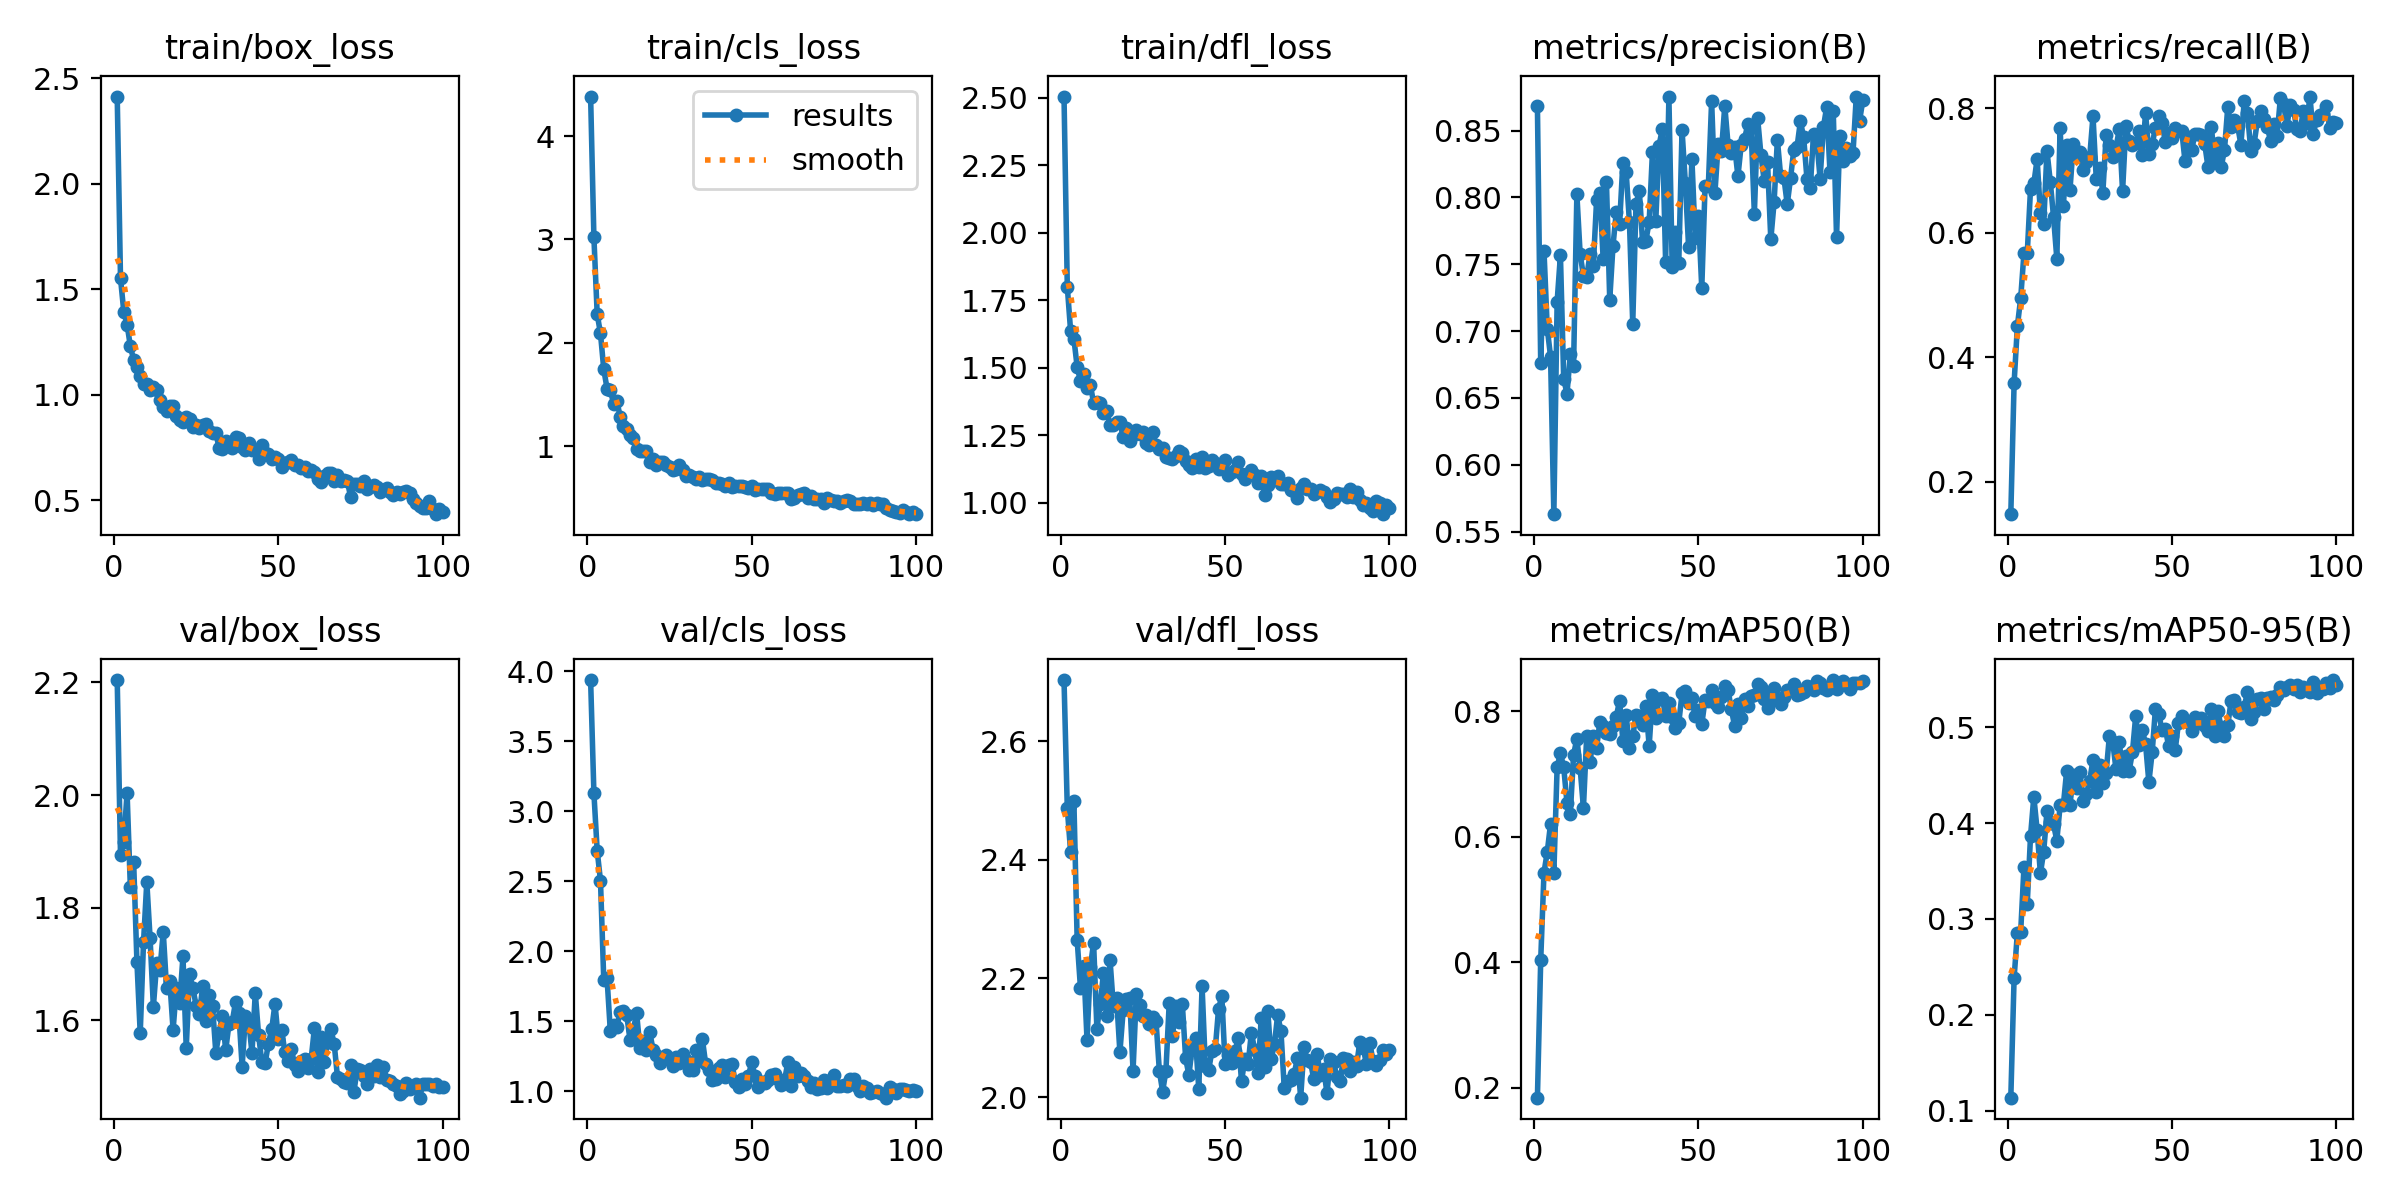

Data behind this chart, as committed beside it:
epoch, train/box_loss, train/cls_loss, train/dfl_loss, metrics/precision(B), metrics/recall(B), metrics/mAP50(B), metrics/mAP50-95(B), val/box_loss, val/cls_loss, val/dfl_loss, lr/pg0, lr/pg1, lr/pg2
1, 2.413, 4.383, 2.505, 0.8683, 0.1477, 0.1844, 0.1134, 2.204, 3.936, 2.703, 0.0003125, 0.0003125, 0.0003125
2, 1.552, 3.021, 1.799, 0.6761, 0.3584, 0.4032, 0.2385, 1.893, 3.128, 2.487, 0.0006312, 0.0006312, 0.0006312
3, 1.394, 2.278, 1.637, 0.7599, 0.4503, 0.543, 0.2858, 1.917, 2.717, 2.414, 0.0009434, 0.0009434, 0.0009434
4, 1.333, 2.09, 1.608, 0.7019, 0.4943, 0.5761, 0.2864, 2.004, 2.502, 2.5, 0.001213, 0.001213, 0.001213
5, 1.23, 1.744, 1.503, 0.6808, 0.5673, 0.6208, 0.354, 1.836, 1.793, 2.265, 0.0012, 0.0012, 0.0012
6, 1.165, 1.557, 1.451, 0.5631, 0.5669, 0.5425, 0.3162, 1.881, 1.804, 2.184, 0.001188, 0.001188, 0.001188
7, 1.133, 1.546, 1.477, 0.7221, 0.6709, 0.7112, 0.3866, 1.703, 1.427, 2.222, 0.001176, 0.001176, 0.001176
8, 1.09, 1.406, 1.425, 0.7567, 0.6792, 0.733, 0.4277, 1.577, 1.473, 2.096, 0.001163, 0.001163, 0.001163
9, 1.053, 1.435, 1.436, 0.6641, 0.7179, 0.7109, 0.393, 1.738, 1.456, 2.219, 0.001151, 0.001151, 0.001151
10, 1.049, 1.283, 1.37, 0.6533, 0.6318, 0.6542, 0.3476, 1.846, 1.567, 2.26, 0.001139, 0.001139, 0.001139
11, 1.022, 1.194, 1.371, 0.6825, 0.6138, 0.6365, 0.3704, 1.746, 1.574, 2.115, 0.001126, 0.001126, 0.001126
12, 1.035, 1.162, 1.369, 0.6741, 0.7314, 0.7307, 0.4123, 1.624, 1.54, 2.156, 0.001114, 0.001114, 0.001114
13, 1.022, 1.111, 1.333, 0.8023, 0.6822, 0.7565, 0.4014, 1.701, 1.364, 2.209, 0.001102, 0.001102, 0.001102
14, 0.9757, 1.075, 1.34, 0.7576, 0.6252, 0.7091, 0.3988, 1.69, 1.439, 2.137, 0.001089, 0.001089, 0.001089
15, 0.94, 0.9764, 1.289, 0.7412, 0.5583, 0.6462, 0.3818, 1.758, 1.555, 2.231, 0.001077, 0.001077, 0.001077
16, 0.9246, 0.9508, 1.289, 0.7405, 0.7681, 0.7615, 0.4187, 1.658, 1.306, 2.154, 0.001064, 0.001064, 0.001064
17, 0.9479, 0.9537, 1.3, 0.7577, 0.6427, 0.7186, 0.4194, 1.669, 1.36, 2.167, 0.001052, 0.001052, 0.001052
18, 0.9472, 0.9494, 1.297, 0.7488, 0.7401, 0.7603, 0.455, 1.583, 1.294, 2.076, 0.00104, 0.00104, 0.00104
19, 0.8977, 0.8443, 1.243, 0.7978, 0.6686, 0.7415, 0.4193, 1.658, 1.419, 2.146, 0.001027, 0.001027, 0.001027
20, 0.8796, 0.8763, 1.277, 0.803, 0.7424, 0.7835, 0.4505, 1.631, 1.294, 2.165, 0.001015, 0.001015, 0.001015
21, 0.8709, 0.8133, 1.229, 0.7541, 0.7246, 0.7771, 0.4368, 1.714, 1.258, 2.167, 0.001002, 0.001002, 0.001002
22, 0.8933, 0.8483, 1.25, 0.8114, 0.7298, 0.7663, 0.4536, 1.551, 1.203, 2.045, 0.0009901, 0.0009901, 0.0009901
23, 0.8868, 0.8424, 1.268, 0.7233, 0.7, 0.7647, 0.4231, 1.682, 1.232, 2.174, 0.0009778, 0.0009778, 0.0009778
24, 0.8478, 0.8151, 1.256, 0.764, 0.713, 0.7763, 0.4301, 1.658, 1.26, 2.156, 0.0009654, 0.0009654, 0.0009654
25, 0.8552, 0.8023, 1.262, 0.7894, 0.7215, 0.7918, 0.4446, 1.626, 1.228, 2.137, 0.000953, 0.000953, 0.000953
26, 0.8409, 0.7729, 1.22, 0.7802, 0.7874, 0.8172, 0.4663, 1.611, 1.178, 2.139, 0.0009406, 0.0009406, 0.0009406
27, 0.8547, 0.7741, 1.214, 0.826, 0.6858, 0.7527, 0.4327, 1.661, 1.246, 2.123, 0.0009283, 0.0009283, 0.0009283
28, 0.8624, 0.8186, 1.263, 0.8186, 0.7033, 0.7939, 0.4612, 1.599, 1.201, 2.135, 0.0009159, 0.0009159, 0.0009159
29, 0.8307, 0.7729, 1.212, 0.7815, 0.6645, 0.742, 0.4419, 1.644, 1.266, 2.128, 0.0009035, 0.0009035, 0.0009035
30, 0.8172, 0.708, 1.198, 0.7056, 0.7564, 0.7604, 0.4527, 1.626, 1.224, 2.045, 0.0008911, 0.0008911, 0.0008911
31, 0.8173, 0.723, 1.202, 0.7954, 0.7404, 0.7937, 0.4915, 1.542, 1.151, 2.01, 0.0008787, 0.0008787, 0.0008787
32, 0.7494, 0.7037, 1.167, 0.8047, 0.722, 0.7932, 0.4852, 1.578, 1.152, 2.044, 0.0008664, 0.0008664, 0.0008664
33, 0.7431, 0.6819, 1.164, 0.7664, 0.7369, 0.7777, 0.4562, 1.609, 1.29, 2.158, 0.000854, 0.000854, 0.000854
34, 0.7801, 0.7005, 1.162, 0.7677, 0.7664, 0.8079, 0.4844, 1.547, 1.213, 2.103, 0.0008416, 0.0008416, 0.0008416
35, 0.7631, 0.674, 1.173, 0.7818, 0.6667, 0.7451, 0.4542, 1.594, 1.371, 2.154, 0.0008293, 0.0008293, 0.0008293
36, 0.7457, 0.6861, 1.19, 0.8341, 0.7715, 0.8255, 0.4706, 1.598, 1.194, 2.127, 0.0008169, 0.0008169, 0.0008169
37, 0.8022, 0.677, 1.183, 0.7822, 0.7479, 0.7887, 0.4547, 1.633, 1.152, 2.157, 0.0008045, 0.0008045, 0.0008045
38, 0.796, 0.6685, 1.153, 0.8386, 0.7401, 0.82, 0.4741, 1.613, 1.078, 2.065, 0.0007921, 0.0007921, 0.0007921
39, 0.7536, 0.6397, 1.14, 0.8513, 0.7433, 0.821, 0.5122, 1.518, 1.085, 2.037, 0.0007797, 0.0007797, 0.0007797
40, 0.7385, 0.6467, 1.128, 0.752, 0.7636, 0.7929, 0.4816, 1.607, 1.162, 2.085, 0.0007674, 0.0007674, 0.0007674
41, 0.7733, 0.6365, 1.161, 0.8748, 0.7251, 0.8134, 0.4974, 1.598, 1.183, 2.099, 0.000755, 0.000755, 0.000755
42, 0.7366, 0.6185, 1.13, 0.748, 0.7923, 0.7905, 0.4824, 1.542, 1.101, 2.014, 0.0007426, 0.0007426, 0.0007426
43, 0.7405, 0.6445, 1.169, 0.774, 0.7257, 0.7734, 0.4428, 1.649, 1.188, 2.187, 0.0007302, 0.0007302, 0.0007302
44, 0.6943, 0.6027, 1.129, 0.7511, 0.7428, 0.7814, 0.4739, 1.575, 1.193, 2.053, 0.0007179, 0.0007179, 0.0007179
45, 0.761, 0.6139, 1.135, 0.8503, 0.7679, 0.8285, 0.5195, 1.525, 1.065, 2.045, 0.0007055, 0.0007055, 0.0007055
46, 0.7243, 0.6108, 1.156, 0.811, 0.7875, 0.8329, 0.5138, 1.524, 1.029, 2.079, 0.0006931, 0.0006931, 0.0006931
47, 0.7217, 0.6122, 1.148, 0.7626, 0.777, 0.8138, 0.4976, 1.559, 1.088, 2.08, 0.0006808, 0.0006808, 0.0006808
48, 0.6947, 0.5999, 1.123, 0.8285, 0.7453, 0.8219, 0.4984, 1.584, 1.05, 2.148, 0.0006684, 0.0006684, 0.0006684
49, 0.705, 0.5958, 1.129, 0.7699, 0.7594, 0.7919, 0.481, 1.63, 1.108, 2.171, 0.000656, 0.000656, 0.000656
50, 0.697, 0.6129, 1.158, 0.7862, 0.7519, 0.8029, 0.4915, 1.567, 1.204, 2.057, 0.0006436, 0.0006436, 0.0006436
51, 0.6577, 0.5737, 1.102, 0.732, 0.7679, 0.7793, 0.476, 1.583, 1.108, 2.07, 0.0006312, 0.0006312, 0.0006312
52, 0.6776, 0.5893, 1.113, 0.8083, 0.7639, 0.8182, 0.5049, 1.544, 1.029, 2.057, 0.0006189, 0.0006189, 0.0006189
53, 0.681, 0.5886, 1.121, 0.8088, 0.7638, 0.817, 0.512, 1.528, 1.061, 2.077, 0.0006065, 0.0006065, 0.0006065
54, 0.691, 0.5898, 1.152, 0.8721, 0.7146, 0.8341, 0.5063, 1.549, 1.057, 2.1, 0.0005941, 0.0005941, 0.0005941
55, 0.6651, 0.5813, 1.106, 0.8033, 0.754, 0.8127, 0.506, 1.52, 1.079, 2.027, 0.0005818, 0.0005818, 0.0005818
56, 0.668, 0.5492, 1.087, 0.84, 0.7325, 0.8068, 0.4963, 1.511, 1.117, 2.064, 0.0005694, 0.0005694, 0.0005694
57, 0.6551, 0.5366, 1.104, 0.8349, 0.7578, 0.8221, 0.5106, 1.528, 1.119, 2.055, 0.000557, 0.000557, 0.000557
58, 0.6594, 0.5447, 1.122, 0.8686, 0.7587, 0.8406, 0.5048, 1.531, 1.085, 2.109, 0.0005446, 0.0005446, 0.0005446
59, 0.6373, 0.5423, 1.104, 0.8393, 0.7567, 0.834, 0.5095, 1.515, 1.041, 2.08, 0.0005322, 0.0005322, 0.0005322
60, 0.6422, 0.5485, 1.074, 0.8334, 0.7422, 0.8031, 0.5011, 1.531, 1.077, 2.04, 0.0005199, 0.0005199, 0.0005199
... 40 more rows
